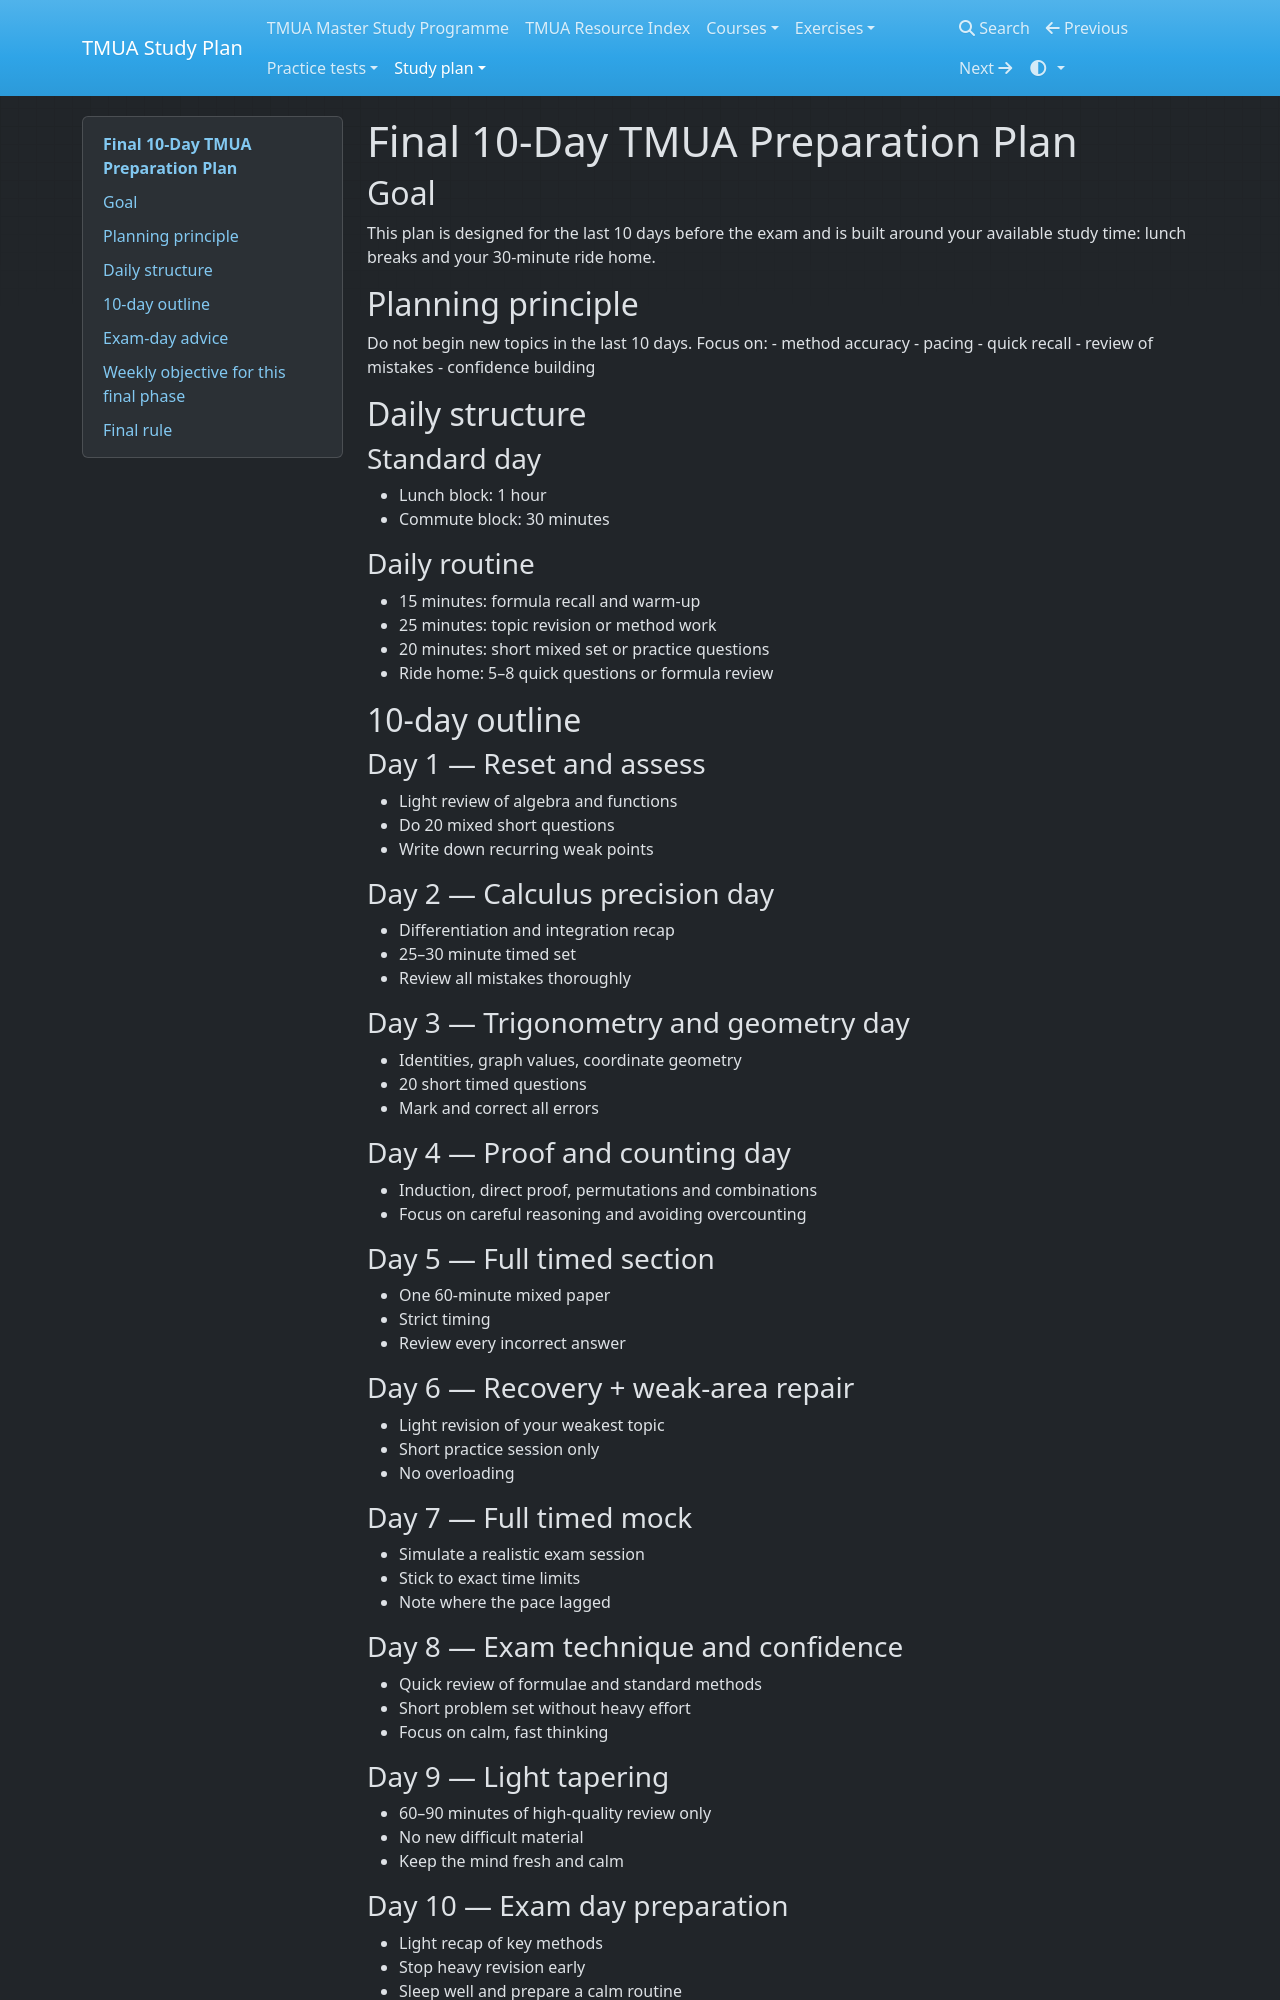

repository: equalisysdev/TMUA-Study-Plan · page: study-plan/final-10-day-plan/index.html · generator: mkdocs

# Final 10-Day TMUA Preparation Plan

## Goal
This plan is designed for the last 10 days before the exam and is built around your available study time: lunch breaks and your 30-minute ride home.

## Planning principle
Do not begin new topics in the last 10 days. Focus on:
- method accuracy
- pacing
- quick recall
- review of mistakes
- confidence building

## Daily structure

### Standard day
- Lunch block: 1 hour
- Commute block: 30 minutes

### Daily routine
- 15 minutes: formula recall and warm-up
- 25 minutes: topic revision or method work
- 20 minutes: short mixed set or practice questions
- Ride home: 5–8 quick questions or formula review

## 10-day outline

### Day 1 — Reset and assess
- Light review of algebra and functions
- Do 20 mixed short questions
- Write down recurring weak points

### Day 2 — Calculus precision day
- Differentiation and integration recap
- 25–30 minute timed set
- Review all mistakes thoroughly

### Day 3 — Trigonometry and geometry day
- Identities, graph values, coordinate geometry
- 20 short timed questions
- Mark and correct all errors

### Day 4 — Proof and counting day
- Induction, direct proof, permutations and combinations
- Focus on careful reasoning and avoiding overcounting

### Day 5 — Full timed section
- One 60-minute mixed paper
- Strict timing
- Review every incorrect answer

### Day 6 — Recovery + weak-area repair
- Light revision of your weakest topic
- Short practice session only
- No overloading

### Day 7 — Full timed mock
- Simulate a realistic exam session
- Stick to exact time limits
- Note where the pace lagged

### Day 8 — Exam technique and confidence
- Quick review of formulae and standard methods
- Short problem set without heavy effort
- Focus on calm, fast thinking

### Day 9 — Light tapering
- 60–90 minutes of high-quality review only
- No new difficult material
- Keep the mind fresh and calm

### Day 10 — Exam day preparation
- Light recap of key methods
- Stop heavy revision early
- Sleep well and prepare a calm routine
